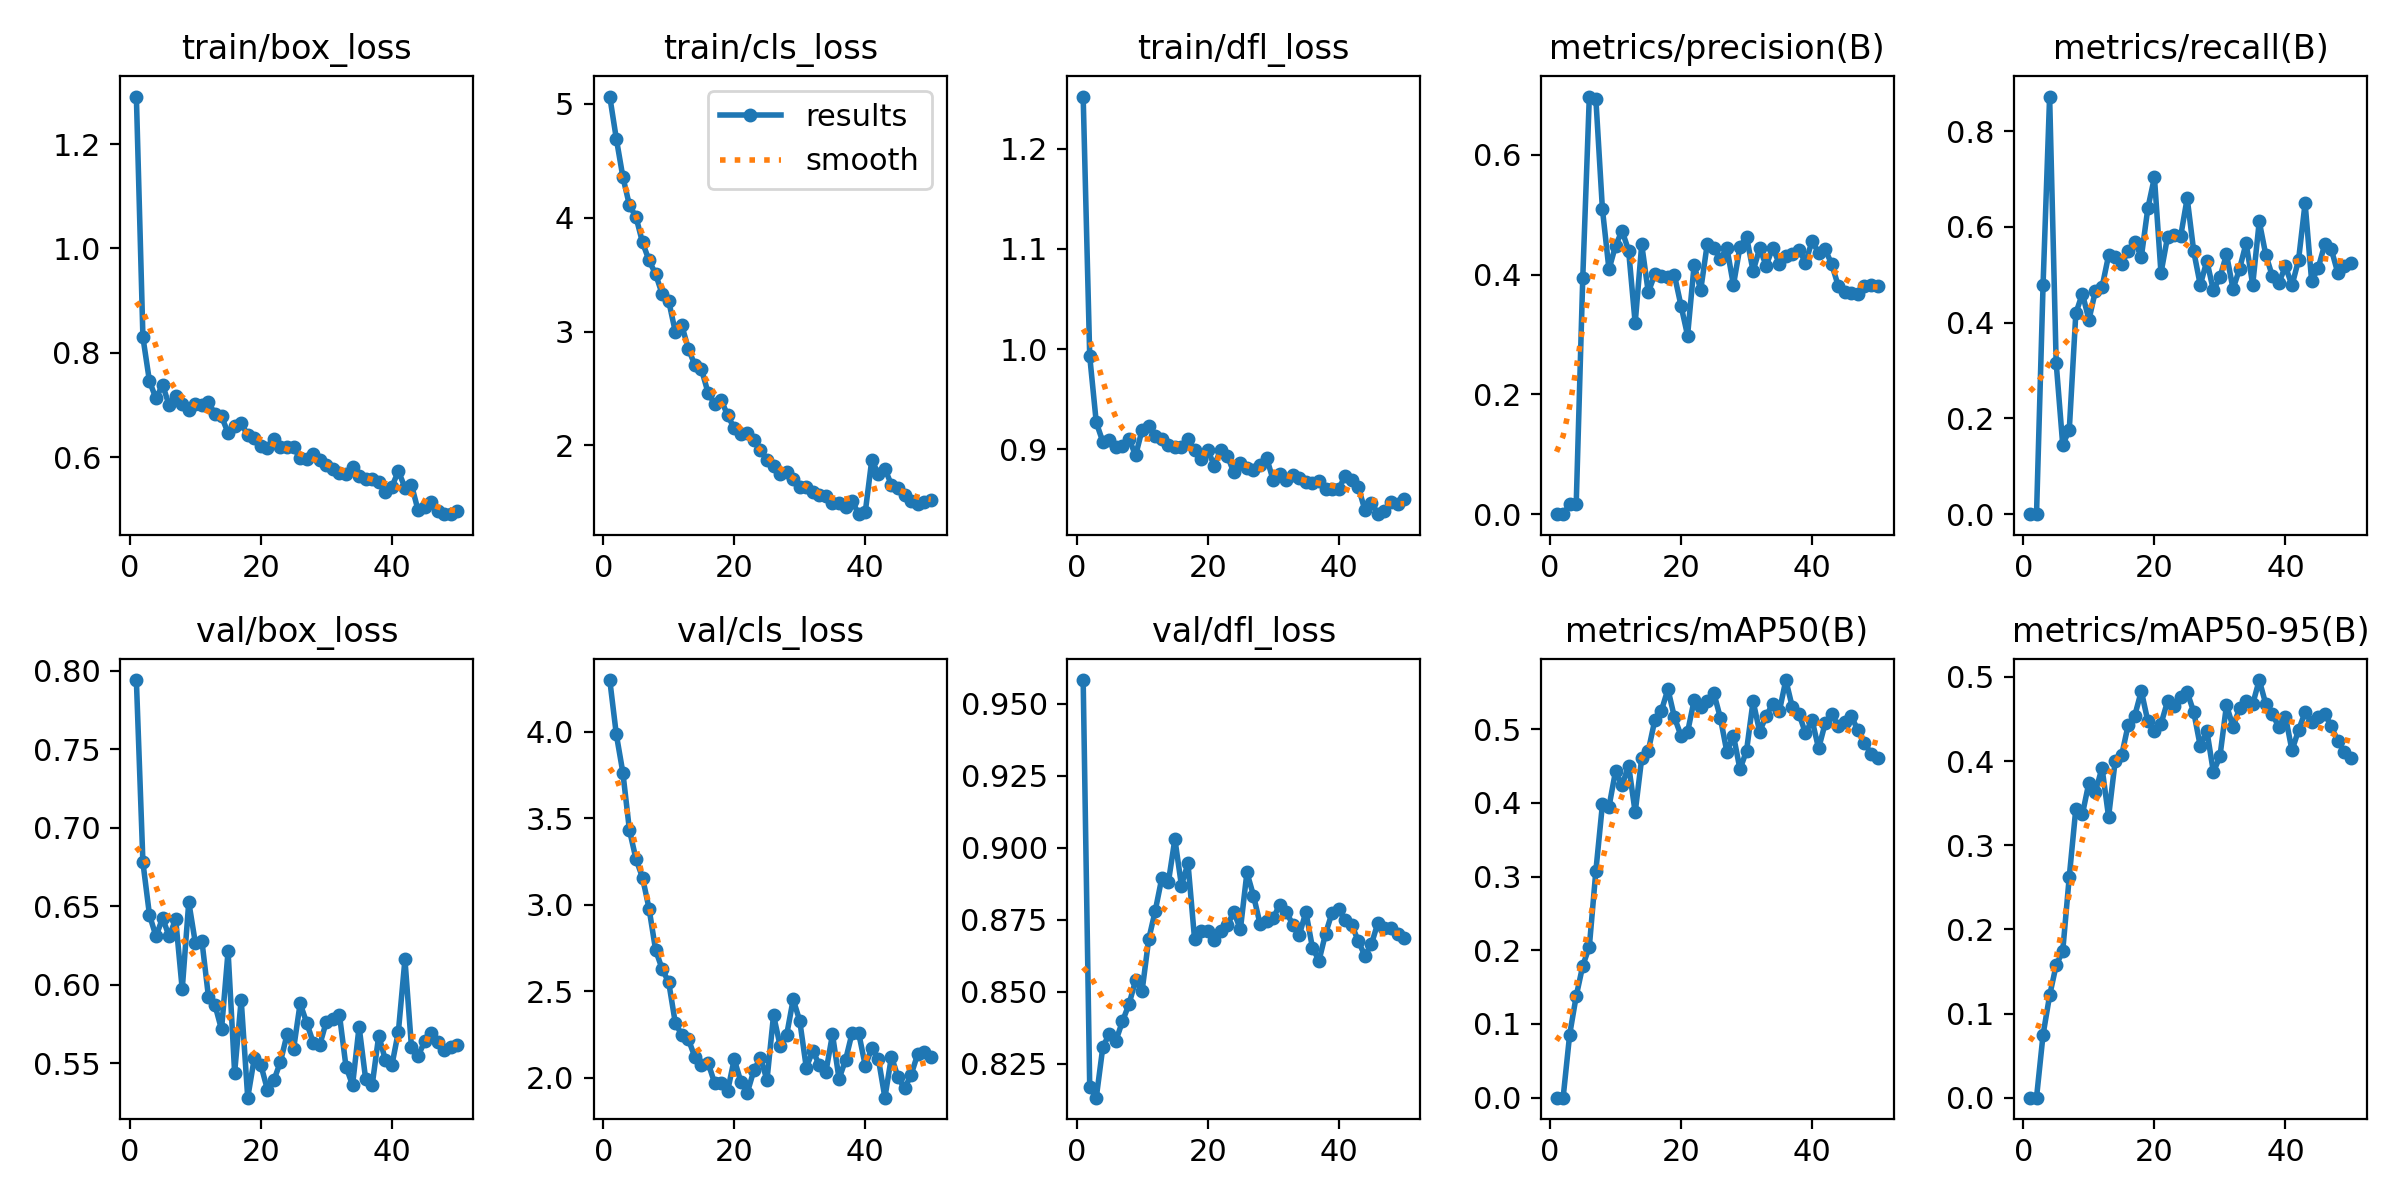

Data behind this chart, as committed beside it:
epoch, time, train/box_loss, train/cls_loss, train/dfl_loss, metrics/precision(B), metrics/recall(B), metrics/mAP50(B), metrics/mAP50-95(B), val/box_loss, val/cls_loss, val/dfl_loss, lr/pg0, lr/pg1, lr/pg2
1, 4.782, 1.291, 5.065, 1.252, 0, 0, 0, 0, 0.7942, 4.297, 0.9581, 5.25e-05, 5.25e-05, 5.25e-05
2, 8.088, 0.8298, 4.694, 0.993, 0, 0, 0, 0, 0.678, 3.984, 0.817, 0.0001054, 0.0001054, 0.0001054
3, 11.45, 0.7455, 4.359, 0.9269, 0.01617, 0.4794, 0.08564, 0.07485, 0.6446, 3.763, 0.8132, 0.0001561, 0.0001561, 0.0001561
4, 14.71, 0.7125, 4.11, 0.9077, 0.01733, 0.8722, 0.1379, 0.1214, 0.6309, 3.432, 0.8307, 0.0002046, 0.0002046, 0.0002046
5, 17.91, 0.7388, 4.007, 0.9092, 0.3951, 0.3161, 0.1791, 0.1574, 0.6427, 3.264, 0.8355, 0.0002302, 0.0002302, 0.0002302
6, 21.17, 0.6995, 3.783, 0.9028, 0.6975, 0.1449, 0.2046, 0.1741, 0.6309, 3.157, 0.833, 0.0002252, 0.0002252, 0.0002252
7, 24.4, 0.7164, 3.624, 0.9039, 0.6932, 0.1759, 0.3078, 0.2625, 0.6419, 2.977, 0.8397, 0.0002203, 0.0002203, 0.0002203
8, 27.63, 0.7028, 3.504, 0.9107, 0.5094, 0.4193, 0.3979, 0.3433, 0.5972, 2.738, 0.8457, 0.0002154, 0.0002154, 0.0002154
9, 30.86, 0.6907, 3.33, 0.894, 0.4088, 0.4608, 0.3946, 0.3367, 0.6528, 2.628, 0.8539, 0.0002104, 0.0002104, 0.0002104
10, 34.12, 0.7026, 3.268, 0.9196, 0.4482, 0.4058, 0.4428, 0.3745, 0.6268, 2.551, 0.8504, 0.0002055, 0.0002055, 0.0002055
11, 37.37, 0.7, 2.999, 0.9234, 0.4734, 0.4669, 0.4239, 0.3635, 0.6282, 2.318, 0.8681, 0.0002005, 0.0002005, 0.0002005
12, 40.63, 0.7061, 3.053, 0.9134, 0.4402, 0.474, 0.4505, 0.3921, 0.5926, 2.247, 0.878, 0.0001956, 0.0001956, 0.0001956
13, 43.86, 0.6819, 2.848, 0.9109, 0.319, 0.5404, 0.3872, 0.3337, 0.5871, 2.222, 0.8894, 0.0001906, 0.0001906, 0.0001906
14, 47.14, 0.6779, 2.705, 0.904, 0.4505, 0.5367, 0.4607, 0.3995, 0.5716, 2.12, 0.8879, 0.0001857, 0.0001857, 0.0001857
15, 50.39, 0.6465, 2.667, 0.9029, 0.3706, 0.5222, 0.4704, 0.407, 0.6214, 2.076, 0.903, 0.0001807, 0.0001807, 0.0001807
16, 53.63, 0.6602, 2.463, 0.9025, 0.4005, 0.5505, 0.5123, 0.4431, 0.5441, 2.088, 0.8869, 0.0001757, 0.0001757, 0.0001757
17, 56.88, 0.6652, 2.364, 0.9101, 0.398, 0.5691, 0.5249, 0.4541, 0.5905, 1.971, 0.8945, 0.0001708, 0.0001708, 0.0001708
18, 60.17, 0.6416, 2.4, 0.8991, 0.3968, 0.5372, 0.5542, 0.4832, 0.5282, 1.973, 0.8684, 0.0001658, 0.0001658, 0.0001658
19, 63.4, 0.6376, 2.263, 0.891, 0.399, 0.6394, 0.5158, 0.4471, 0.5533, 1.926, 0.871, 0.0001609, 0.0001609, 0.0001609
20, 66.64, 0.6221, 2.15, 0.9, 0.3481, 0.7032, 0.4909, 0.4361, 0.5491, 2.107, 0.8712, 0.0001559, 0.0001559, 0.0001559
21, 69.88, 0.6173, 2.098, 0.884, 0.2983, 0.5037, 0.496, 0.4441, 0.5334, 1.978, 0.8679, 0.000151, 0.000151, 0.000151
22, 73.13, 0.6354, 2.105, 0.8995, 0.4164, 0.5788, 0.5391, 0.4709, 0.5393, 1.915, 0.8712, 0.000146, 0.000146, 0.000146
23, 76.35, 0.6192, 2.049, 0.8939, 0.3741, 0.5831, 0.5294, 0.4658, 0.5511, 2.043, 0.873, 0.0001411, 0.0001411, 0.0001411
24, 79.6, 0.6189, 1.957, 0.877, 0.4511, 0.58, 0.5375, 0.4765, 0.5685, 2.116, 0.8777, 0.0001362, 0.0001362, 0.0001362
25, 82.86, 0.6187, 1.874, 0.886, 0.4442, 0.6599, 0.5491, 0.4819, 0.5592, 1.987, 0.8716, 0.0001312, 0.0001312, 0.0001312
26, 86.15, 0.5979, 1.82, 0.8814, 0.4259, 0.5488, 0.5154, 0.4584, 0.5882, 2.362, 0.8914, 0.0001263, 0.0001263, 0.0001263
27, 89.36, 0.5972, 1.751, 0.8793, 0.4447, 0.4785, 0.469, 0.4177, 0.5759, 2.187, 0.8833, 0.0001213, 0.0001213, 0.0001213
28, 92.63, 0.6052, 1.769, 0.8845, 0.3826, 0.5291, 0.4913, 0.4362, 0.5633, 2.247, 0.8735, 0.0001163, 0.0001163, 0.0001163
29, 95.89, 0.5952, 1.704, 0.892, 0.4466, 0.4673, 0.4455, 0.387, 0.5618, 2.453, 0.8744, 0.0001114, 0.0001114, 0.0001114
30, 99.15, 0.5843, 1.632, 0.8694, 0.4637, 0.4948, 0.4707, 0.4055, 0.5766, 2.329, 0.8754, 0.0001064, 0.0001064, 0.0001064
31, 102.4, 0.5769, 1.637, 0.8758, 0.4059, 0.5425, 0.5379, 0.4664, 0.5783, 2.059, 0.8802, 0.0001015, 0.0001015, 0.0001015
32, 105.6, 0.5687, 1.594, 0.8697, 0.4438, 0.4705, 0.4966, 0.4407, 0.5809, 2.157, 0.8777, 9.655e-05, 9.655e-05, 9.655e-05
33, 108.9, 0.5677, 1.566, 0.8749, 0.4152, 0.5124, 0.5176, 0.4629, 0.548, 2.073, 0.8733, 9.16e-05, 9.16e-05, 9.16e-05
34, 112.1, 0.5813, 1.558, 0.8712, 0.4453, 0.5664, 0.5346, 0.4709, 0.5361, 2.036, 0.8697, 8.665e-05, 8.665e-05, 8.665e-05
35, 115.4, 0.5645, 1.498, 0.868, 0.4182, 0.479, 0.524, 0.4676, 0.5734, 2.251, 0.8777, 8.17e-05, 8.17e-05, 8.17e-05
36, 118.7, 0.5588, 1.497, 0.8666, 0.4312, 0.6113, 0.5666, 0.4963, 0.5401, 1.994, 0.8653, 7.675e-05, 7.675e-05, 7.675e-05
37, 121.9, 0.558, 1.46, 0.8686, 0.4345, 0.5417, 0.5294, 0.4676, 0.5362, 2.104, 0.8608, 7.18e-05, 7.18e-05, 7.18e-05
38, 125.2, 0.5521, 1.51, 0.8602, 0.442, 0.4972, 0.5208, 0.4563, 0.5677, 2.26, 0.8701, 6.685e-05, 6.685e-05, 6.685e-05
39, 128.4, 0.5339, 1.395, 0.8604, 0.4199, 0.4837, 0.4944, 0.44, 0.5523, 2.259, 0.8774, 6.19e-05, 6.19e-05, 6.19e-05
40, 131.7, 0.5431, 1.411, 0.8607, 0.4561, 0.5174, 0.5125, 0.4529, 0.5487, 2.07, 0.8785, 5.695e-05, 5.695e-05, 5.695e-05
41, 149.4, 0.5734, 1.873, 0.8737, 0.4367, 0.4778, 0.4737, 0.4127, 0.5703, 2.17, 0.8747, 5.2e-05, 5.2e-05, 5.2e-05
42, 152.6, 0.5415, 1.747, 0.8692, 0.4422, 0.5308, 0.5077, 0.4367, 0.6162, 2.111, 0.8732, 4.705e-05, 4.705e-05, 4.705e-05
43, 155.8, 0.5469, 1.795, 0.8625, 0.4177, 0.6497, 0.5203, 0.458, 0.5602, 1.885, 0.8675, 4.21e-05, 4.21e-05, 4.21e-05
44, 159.1, 0.4981, 1.651, 0.8397, 0.3812, 0.4867, 0.5042, 0.4462, 0.5545, 2.122, 0.8625, 3.715e-05, 3.715e-05, 3.715e-05
45, 162.2, 0.5053, 1.626, 0.847, 0.3703, 0.514, 0.5096, 0.4524, 0.5641, 2.004, 0.8664, 3.22e-05, 3.22e-05, 3.22e-05
46, 165.4, 0.5137, 1.565, 0.8354, 0.3688, 0.5638, 0.5176, 0.4564, 0.5694, 1.939, 0.874, 2.725e-05, 2.725e-05, 2.725e-05
47, 168.6, 0.4965, 1.514, 0.8389, 0.3685, 0.5532, 0.4983, 0.4413, 0.5635, 2.017, 0.8722, 2.23e-05, 2.23e-05, 2.23e-05
48, 171.8, 0.4911, 1.482, 0.8479, 0.3815, 0.5035, 0.4816, 0.4234, 0.5585, 2.136, 0.872, 1.735e-05, 1.735e-05, 1.735e-05
49, 175, 0.4907, 1.501, 0.8458, 0.3835, 0.5193, 0.4666, 0.4113, 0.5605, 2.151, 0.87, 1.24e-05, 1.24e-05, 1.24e-05
50, 178.2, 0.4973, 1.517, 0.8507, 0.3815, 0.5252, 0.4606, 0.4036, 0.5615, 2.119, 0.8688, 7.45e-06, 7.45e-06, 7.45e-06
